Labelled photos from "dataset", an image-classification folder in xsrajasso/arboles. The possible labels are: green, ground, leafless, red, yellow.

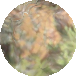
Label: yellow

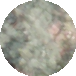
Label: green

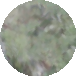
Label: green

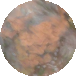
Label: red

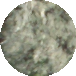
Label: green

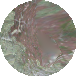
Label: ground
